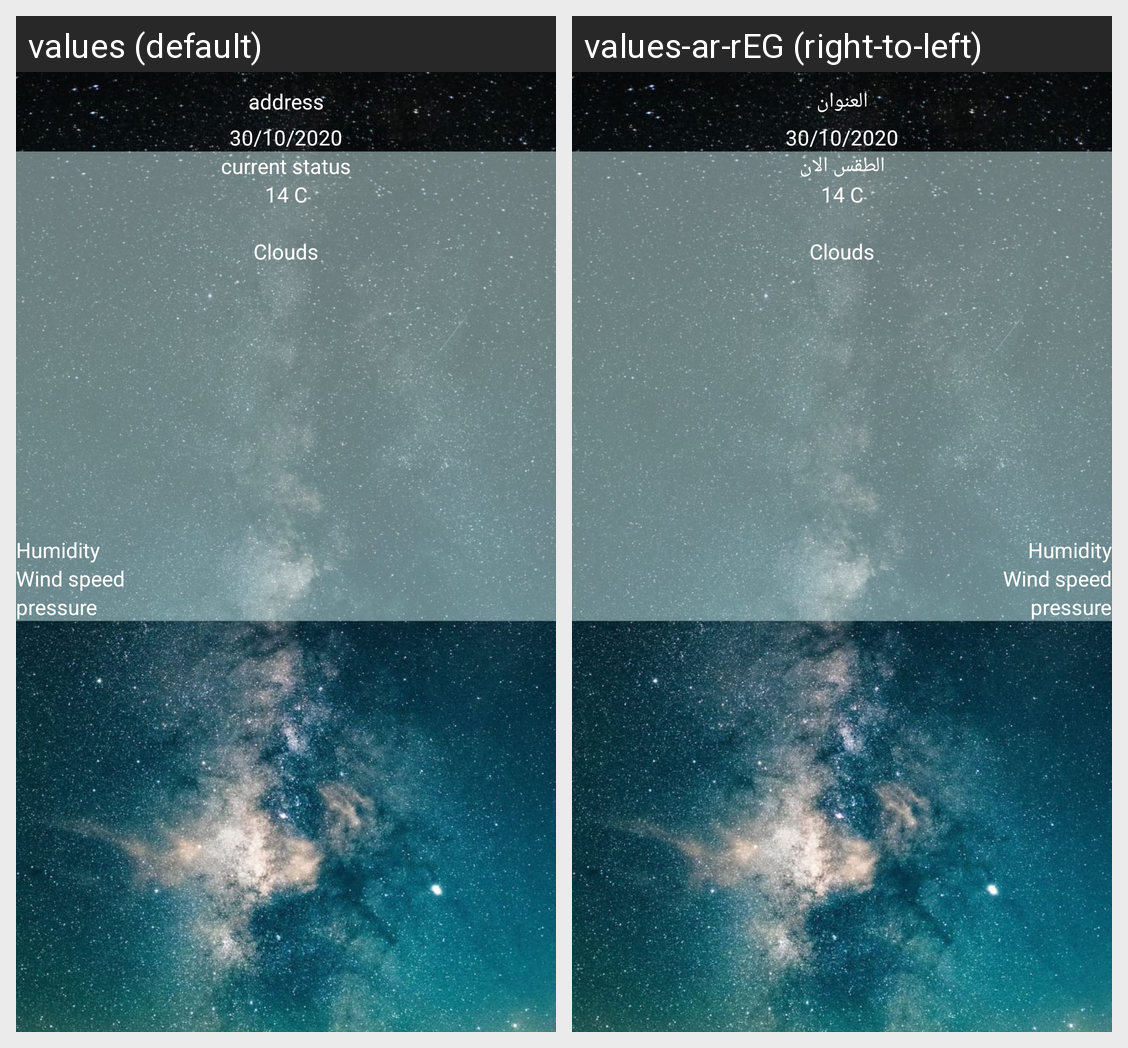

The same Android screen rendered under two of its app's locales, left to right. List the strings drawn on it with the default value and each locale's translation.
Android screen res/layout/fragment_current.xml rendered under 2 locales, left to right: values (default), values-ar-rEG (right-to-left). Device: Nexus 5 (rendered at 1080×1920; each locale shown at half size, 540×960, under a caption strip naming it); theme Theme.WeatherApplication.
Strings drawn on this screen, with the default value and each locale's value (text and hints the layout hard-codes, and strings that could not be matched under every locale, appear in the picture but are not listed):

address
  values: address
  values-ar-rEG: العنوان

currentdate
  values: 30/10/2020
  values-ar-rEG: 30/10/2020

current_status
  values: current status
  values-ar-rEG: الطقس الان

currentdegree
  values: 14 C
  values-ar-rEG: 14 C

humidity
  values: Humidity
  values-ar-rEG: Humidity  [not translated; the default value is used]

windspeed
  values: Wind speed
  values-ar-rEG: Wind speed  [not translated; the default value is used]

pressure
  values: pressure
  values-ar-rEG: pressure  [not translated; the default value is used]
